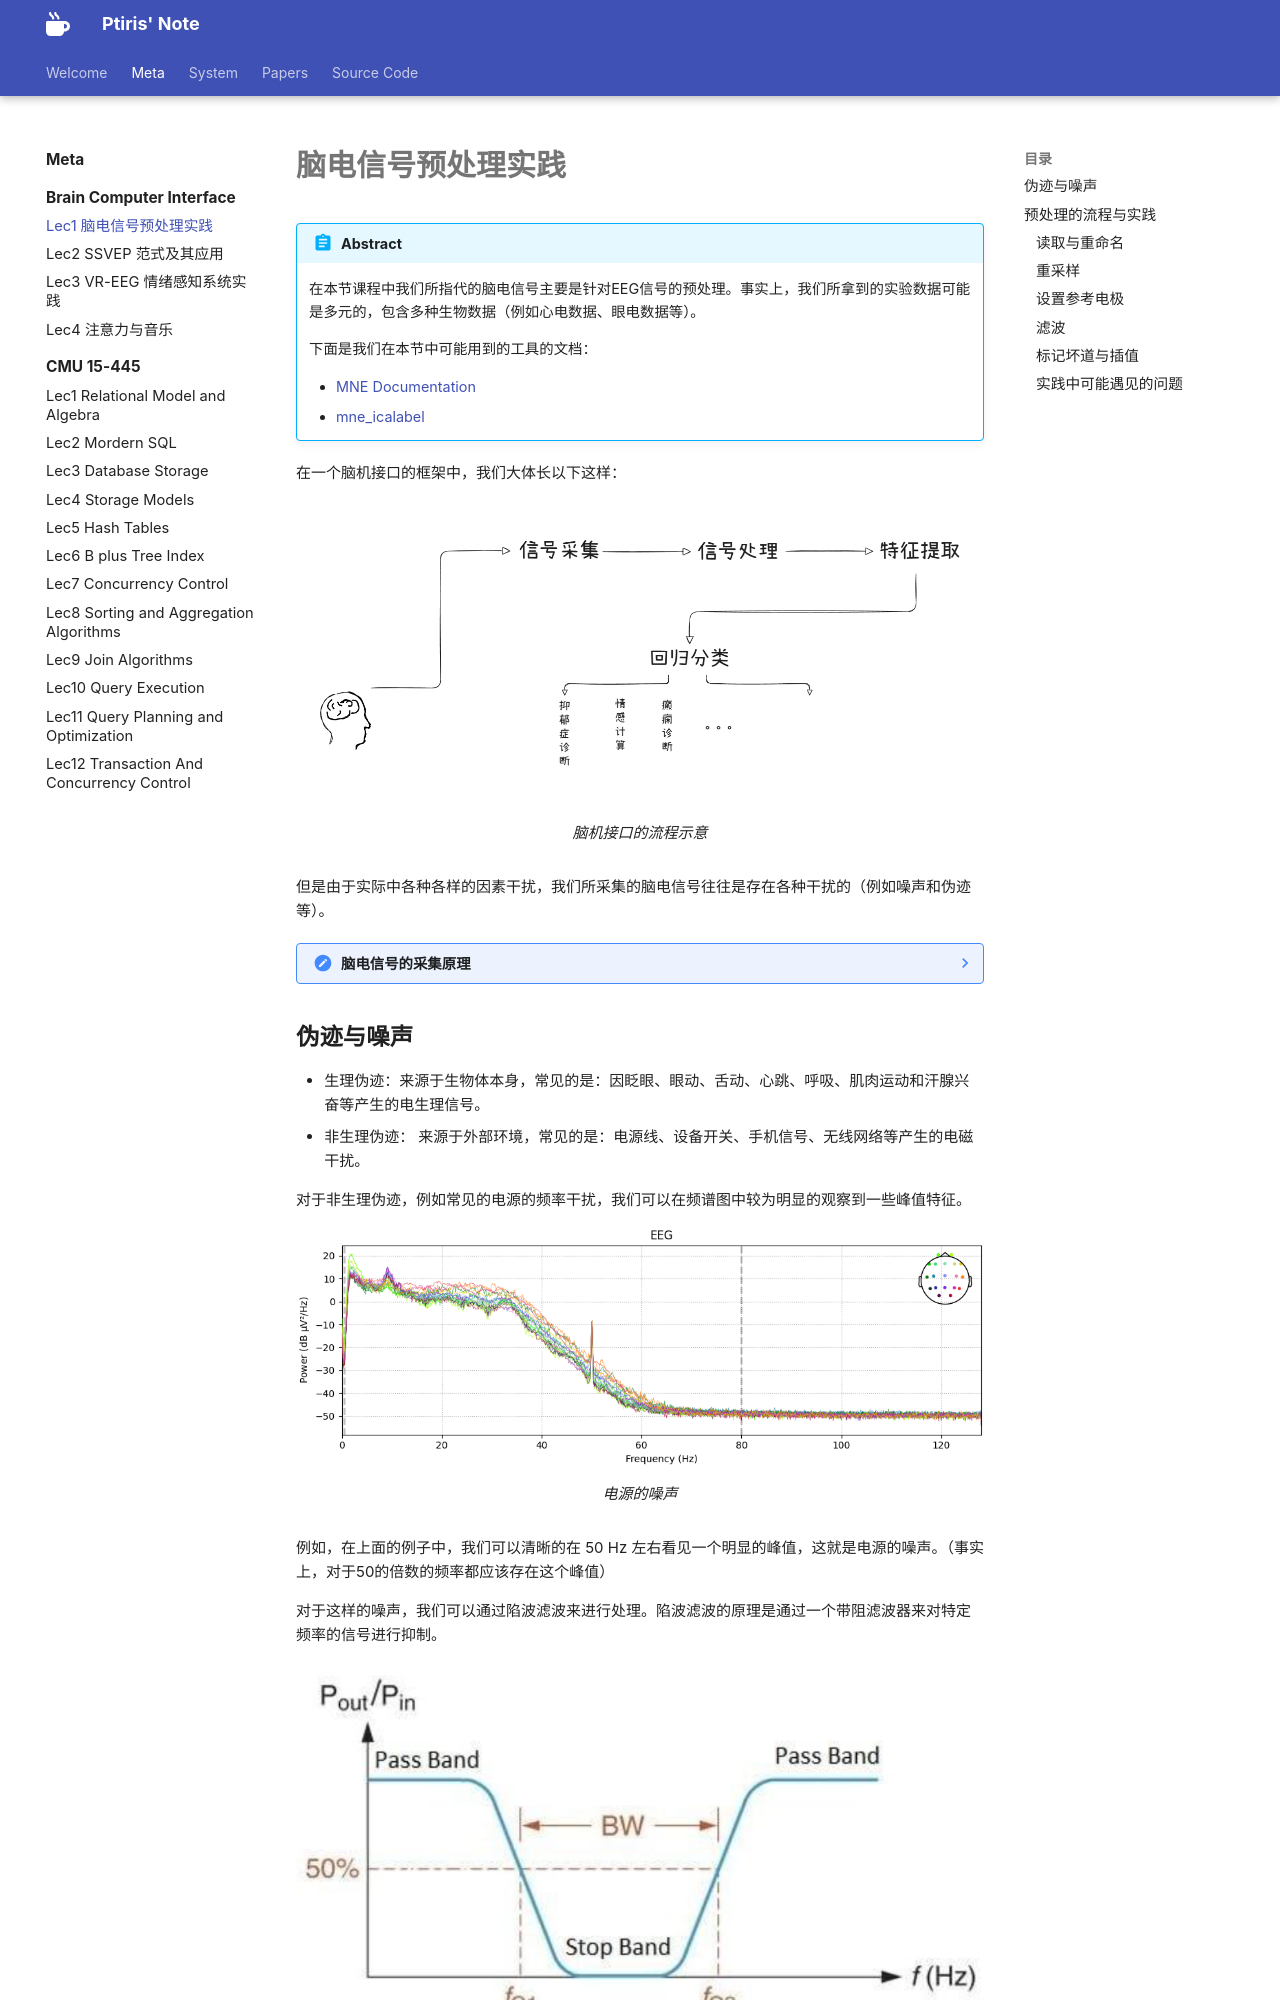

repository: ptiris/PtirisNote · page: metacourses/BCI/lec1/index.html · generator: mkdocs

# 脑电信号预处理实践

!!! abstract 
    在本节课程中我们所指代的脑电信号主要是针对EEG信号的预处理。事实上，我们所拿到的实验数据可能是多元的，包含多种生物数据（例如心电数据、眼电数据等）。  
    
    下面是我们在本节中可能用到的工具的文档：  

    - [MNE Documentation](https://mne.tools/stable/documentation/index.html )
    - [mne_icalabel](https://mne.tools/mne-icalabel/stable/index.html)

在一个脑机接口的框架中，我们大体长以下这样：

<figure markdown="span">
![](./assets/1.png)
<figcaption>脑机接口的流程示意</figcaption>
</figure>

但是由于实际中各种各样的因素干扰，我们所采集的脑电信号往往是存在各种干扰的（例如噪声和伪迹等）。

??? note "脑电信号的采集原理"
    在脑机接口的框架中，我们所采集的脑电信号是通过脑电帽来进行的。脑电帽上有多个电极，这些电极会记录头皮上不同位置的电位变化。
    事实上，我们采集脑电信号的原理是通过三个电极（参考电极（R）、活动电极（A）、接地电极（G））所构成的一个放大器进行的，脑电帽将会记录两个电极之间的电位差（[A-G]-[R-G]）=A-R 
    但是由于在信号G中无法避免的产生噪声，这将会使得A和G之间的电势包含噪声与头皮上的电位变化。
